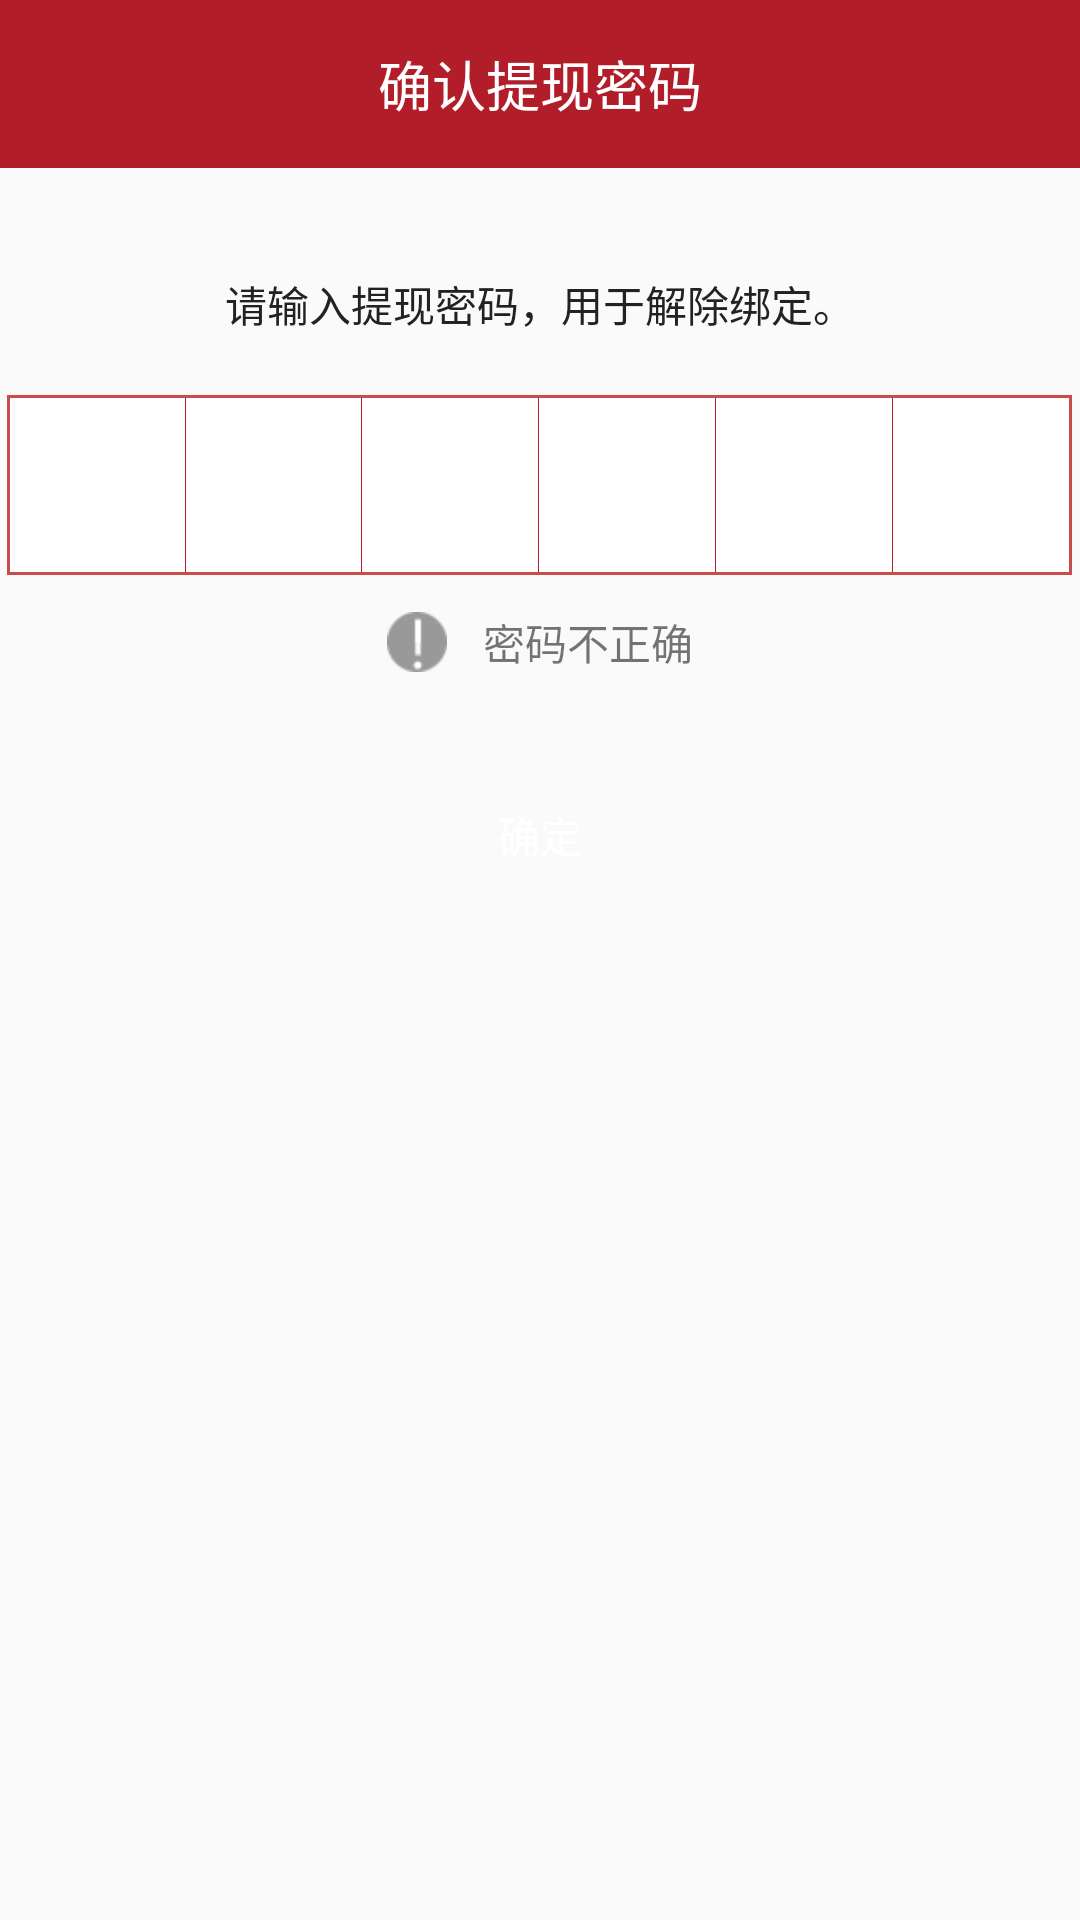

Reconstruct the res/layout file that produces this screen, plus the resources it refers to.
<!-- AndroidManifest.xml: application theme AppTheme -->
<!-- res/layout/confirm_withdraw_password.xml -->
<?xml version="1.0" encoding="utf-8"?>
<LinearLayout xmlns:android="http://schemas.android.com/apk/res/android"
    android:layout_width="match_parent"
    android:layout_height="match_parent"
    android:orientation="vertical">
    <RelativeLayout
        android:layout_width="match_parent"
        android:layout_height="?android:attr/actionBarSize"
        android:background="@color/red">
        <TextView
            android:id="@+id/title"
            android:layout_width="wrap_content"
            android:layout_height="wrap_content"
            android:layout_centerInParent="true"
            android:text="@string/confirm_password"
            android:textColor="@color/white"
            style="@style/text_big" />
        <ImageView
            android:id="@+id/back_left"
            android:layout_marginStart="12dp"
            android:layout_width="25dp"
            android:layout_height="25dp"
            android:layout_centerVertical="true"
            android:src="@drawable/back_1"/>
    </RelativeLayout>
    <TextView
        android:layout_width="match_parent"
        android:layout_height="wrap_content"
        android:layout_marginTop="35dp"
       style="@style/text_nor"
        android:gravity="center"
        android:text="@string/input_withdraw_password"/>
    <LinearLayout
        android:layout_width="355dp"
        android:layout_height="60dp"
        android:layout_marginTop="20dp"
        android:layout_gravity="center"
        android:divider="@drawable/divider_vertical"
        android:showDividers="middle"
        android:background="@drawable/shape4">
        <EditText
            android:id="@+id/et_password_first"
            android:layout_width="0dp"
            android:layout_height="60dp"
            android:layout_weight="1"
            android:background="@null"
            android:gravity="center"
            android:maxLength="6"
            android:inputType="numberPassword"/>

        <TextView
            android:id="@+id/et_password_second"
            android:layout_width="0dp"
            android:layout_height="60dp"
            android:layout_weight="1"
            android:background="@null"
            android:gravity="center"
          />

        <TextView
            android:id="@+id/et_password_third"
            android:layout_width="0dp"
            android:layout_height="60dp"
            android:layout_weight="1"
            android:background="@null"
            android:gravity="center"
            android:layout_gravity="center"
            />

        <TextView
            android:id="@+id/et_password_fourth"
            android:layout_width="0dp"
            android:layout_height="60dp"
            android:layout_weight="1"
            android:background="@null"
            android:gravity="center"
            />

        <TextView
            android:id="@+id/et_password_fifth"
            android:layout_width="0dp"
            android:layout_height="60dp"
            android:layout_weight="1"
            android:background="@null"
            android:gravity="center"
           />

        <TextView
            android:id="@+id/et_password_sixth"
        android:layout_width="0dp"
        android:layout_height="60dp"
        android:layout_weight="1"
        android:background="@null"
        android:gravity="center"
       />
    </LinearLayout>

        <TextView
            android:layout_width="wrap_content"
            android:layout_height="wrap_content"
            android:textSize="14sp"
            android:text="@string/password_false"
            android:drawablePadding="@dimen/padding_long"
            android:layout_gravity="center_horizontal"
            android:layout_marginTop="12dp"
            android:drawableStart="@drawable/caution"/>

    <Button
        android:layout_width="340dp"
        android:layout_height="@dimen/height_short"
        android:layout_gravity="center_horizontal"
        android:layout_marginTop="35dp"
        android:text="@string/ok"
        android:textColor="@color/white"
        android:textSize="14sp"
        android:background="@drawable/bg_btn_orange"/>

</LinearLayout>
<!-- resources referenced by this layout -->
<resources>
  <color name="red">#b11d29</color>
  <color name="white">#ffffff</color>
  <dimen name="height_short">38dp</dimen>
  <dimen name="padding_long">12dp</dimen>
  <!-- drawable bg_btn_orange (drawable) -->
  <?xml version="1.0" encoding="utf-8"?>
  <selector xmlns:android="http://schemas.android.com/apk/res/android">
      <item android:state_pressed="true" android:drawable="@drawable/bg_gray_round" />
      <item android:state_focused="true" android:drawable="@drawable/bg_orange_round" />
      <item android:drawable="@drawable/bg_orange_round" />
  </selector>
  <!-- drawable caution: png bitmap (drawable-hdpi, 19898 bytes) -->
  <!-- drawable divider_vertical (drawable) -->
  <?xml version="1.0" encoding="utf-8"?>
  <shape xmlns:android="http://schemas.android.com/apk/res/android"
      android:shape="rectangle">
  
      <size android:width="@dimen/divider" android:height="60dp" />
  
      <solid android:color="@color/red" />
  
  </shape>
  <!-- drawable shape4 (drawable) -->
  <?xml version="1.0" encoding="utf-8"?>
  <shape xmlns:android="http://schemas.android.com/apk/res/android"
      android:shape="rectangle">
      <solid android:color="#ffffff" />
      
     
      <stroke android:width="1dp" android:color="#ca4b4a"/>
      <padding android:left="1dp" android:top="1dp" android:right="1dp" android:bottom="1dp"/>
  
  </shape>
  <string name="confirm_password">确认提现密码</string>
  <string name="input_withdraw_password">请输入提现密码，用于解除绑定。</string>
  <string name="ok">确定</string>
  <string name="password_false">密码不正确</string>
  <style name="text_big">
          <item name="android:textSize">18sp</item>
      </style>
  <style name="text_nor">
          <item name="android:textColor">@color/black</item>
          <item name="android:textSize">14sp</item>
      </style>
  <style name="AppTheme" parent="Theme.AppCompat.Light.NoActionBar">
  
          
          <item name="colorPrimary">@color/orange</item>
          <item name="colorPrimaryDark">@color/orange</item>
          <item name="colorAccent">@color/colorAccent</item>
      </style>
  <!-- drawable bg_orange_round (drawable) -->
  <?xml version="1.0" encoding="utf-8"?>
  <shape xmlns:android="http://schemas.android.com/apk/res/android"
      android:shape="rectangle">
      <corners android:radius="6dp" />
      <solid android:color="@color/orange" />
  </shape>
  <dimen name="divider">0.1dp</dimen>
  <color name="black">#222222</color>
  <color name="orange">#FE8D51</color>
  <color name="colorAccent">#f94a33</color>
</resources>
